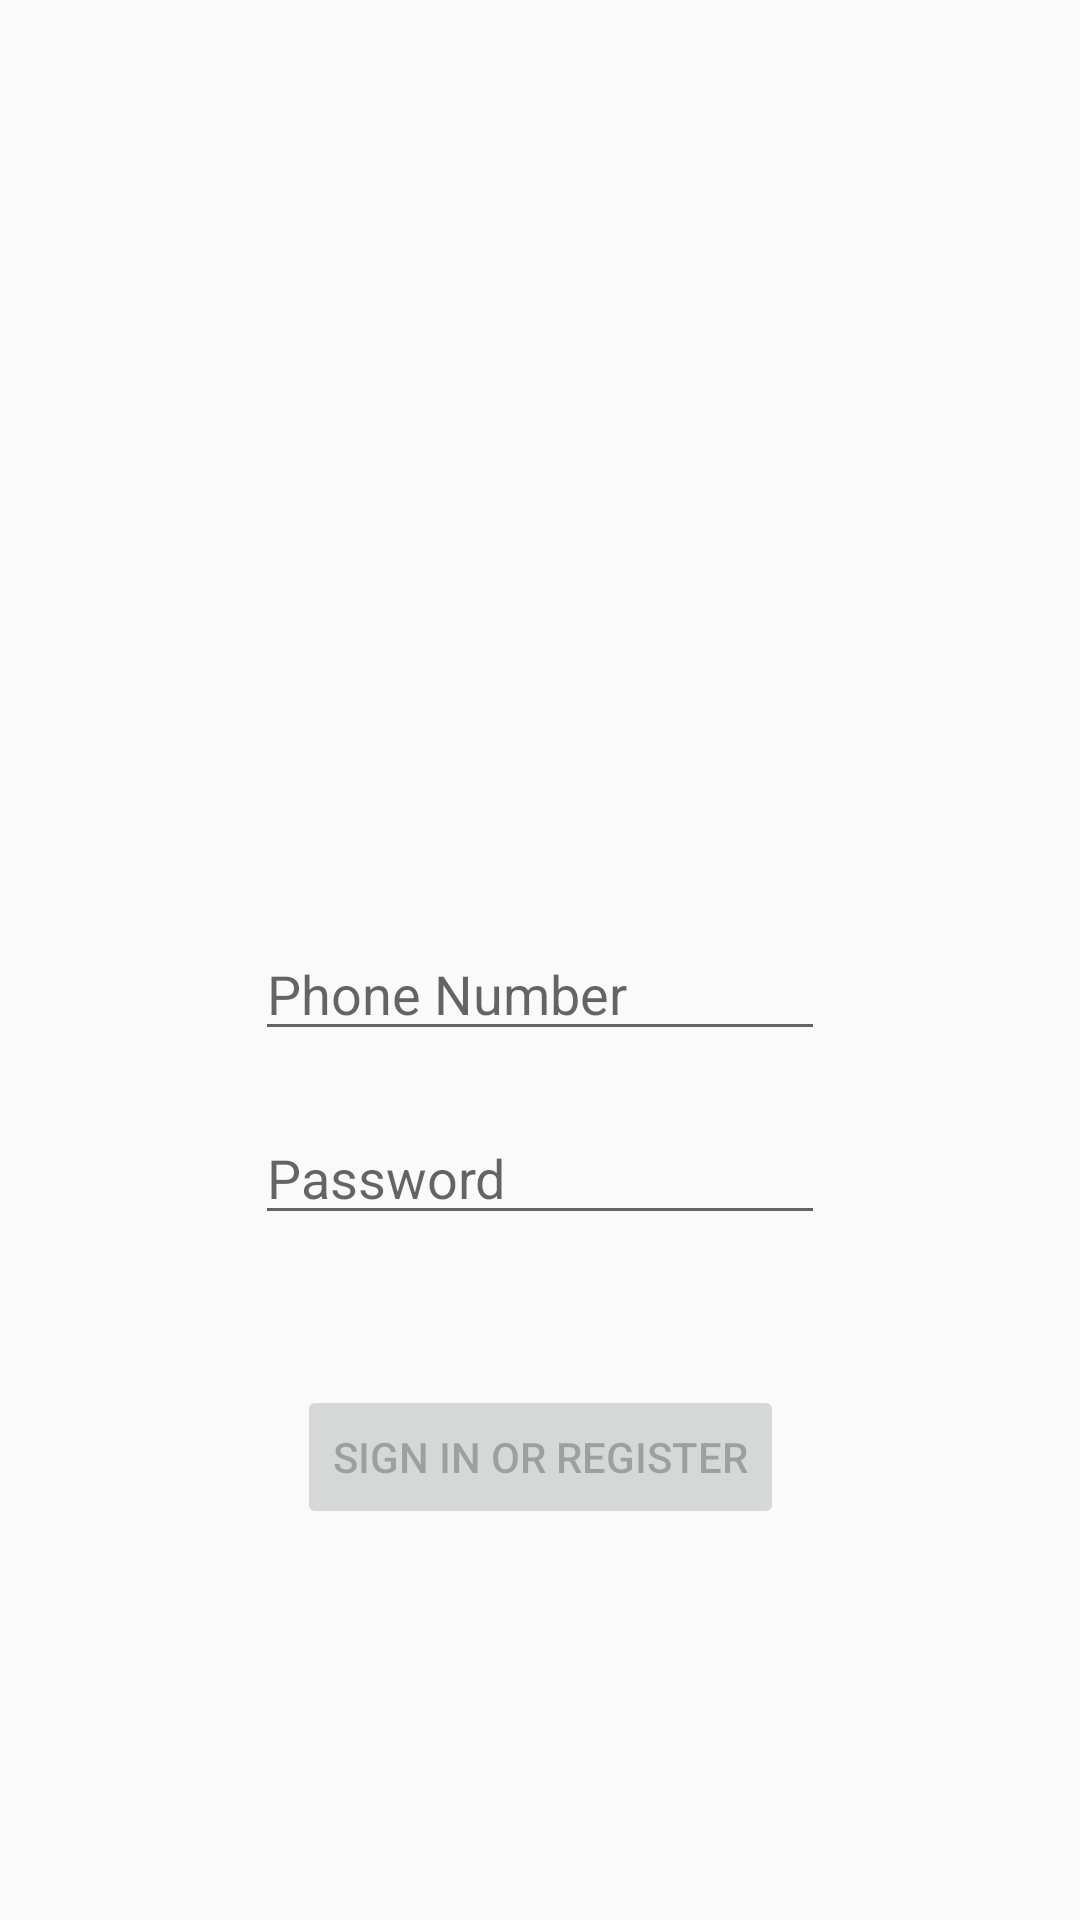

Reconstruct the res/layout file that produces this screen, plus the resources it refers to.
<!-- AndroidManifest.xml: application theme AppTheme -->
<!-- res/layout/fragment_login.xml -->
<?xml version="1.0" encoding="utf-8"?>
<FrameLayout xmlns:android="http://schemas.android.com/apk/res/android"
    xmlns:app="http://schemas.android.com/apk/res-auto"
    xmlns:tools="http://schemas.android.com/tools"
    android:layout_width="match_parent"
    android:layout_height="match_parent"
    tools:context=".LoginFragment">

    <androidx.constraintlayout.widget.ConstraintLayout
        android:layout_width="match_parent"
        android:layout_height="match_parent">

        <ImageView
            android:id="@+id/VGU_logo"
            android:layout_width="190dp"
            android:layout_height="159dp"
            android:layout_marginTop="100dp"
            app:layout_constraintEnd_toEndOf="parent"
            app:layout_constraintHorizontal_bias="0.5"
            app:layout_constraintStart_toStartOf="parent"
            app:layout_constraintTop_toTopOf="parent"
            app:srcCompat="@drawable/vgu_logo" />

        <EditText
            android:id="@+id/login_password"
            android:layout_width="0dp"
            android:layout_height="wrap_content"
            android:layout_marginTop="20dp"
            android:hint="@string/prompt_password"
            android:imeActionLabel="@string/action_sign_in_short"
            android:imeOptions="actionDone"
            android:inputType="textPassword"
            android:selectAllOnFocus="true"
            app:layout_constraintEnd_toEndOf="@+id/VGU_logo"
            app:layout_constraintHorizontal_bias="0.5"
            app:layout_constraintStart_toStartOf="@+id/VGU_logo"
            app:layout_constraintTop_toBottomOf="@+id/login_phone_number" />

        <Button
            android:id="@+id/login"
            android:layout_width="wrap_content"
            android:layout_height="wrap_content"
            android:layout_gravity="start"
            android:layout_marginTop="50dp"
            android:enabled="false"
            android:text="@string/action_sign_in"
            app:layout_constraintEnd_toEndOf="parent"
            app:layout_constraintHorizontal_bias="0.5"
            app:layout_constraintStart_toStartOf="parent"
            app:layout_constraintTop_toBottomOf="@+id/login_password" />

        <EditText
            android:id="@+id/login_phone_number"
            android:layout_width="0dp"
            android:layout_height="wrap_content"
            android:layout_marginTop="50dp"
            android:ems="10"
            android:hint="Phone Number"
            android:inputType="phone"
            app:layout_constraintEnd_toEndOf="@+id/VGU_logo"
            app:layout_constraintStart_toStartOf="@+id/VGU_logo"
            app:layout_constraintTop_toBottomOf="@+id/VGU_logo" />
    </androidx.constraintlayout.widget.ConstraintLayout>

</FrameLayout>
<!-- resources referenced by this layout -->
<resources>
  <string name="action_sign_in">Sign in or register</string>
  <string name="action_sign_in_short">Sign in</string>
  <string name="prompt_password">Password</string>
  <style name="AppTheme" parent="Theme.AppCompat.Light.NoActionBar">
          
          <item name="colorPrimary">@color/colorPrimary</item>
          <item name="colorPrimaryDark">@color/colorPrimaryDark</item>
          <item name="colorAccent">@color/colorAccent</item>
      </style>
  
      Have a look at Styled Button it will surely help you. There are lots examples please search on INTERNET.
  
      eg:style
  <color name="colorPrimary">#FF9800</color>
  <color name="colorPrimaryDark">#FF5722</color>
  <color name="colorAccent">#03DAC5</color>
</resources>
